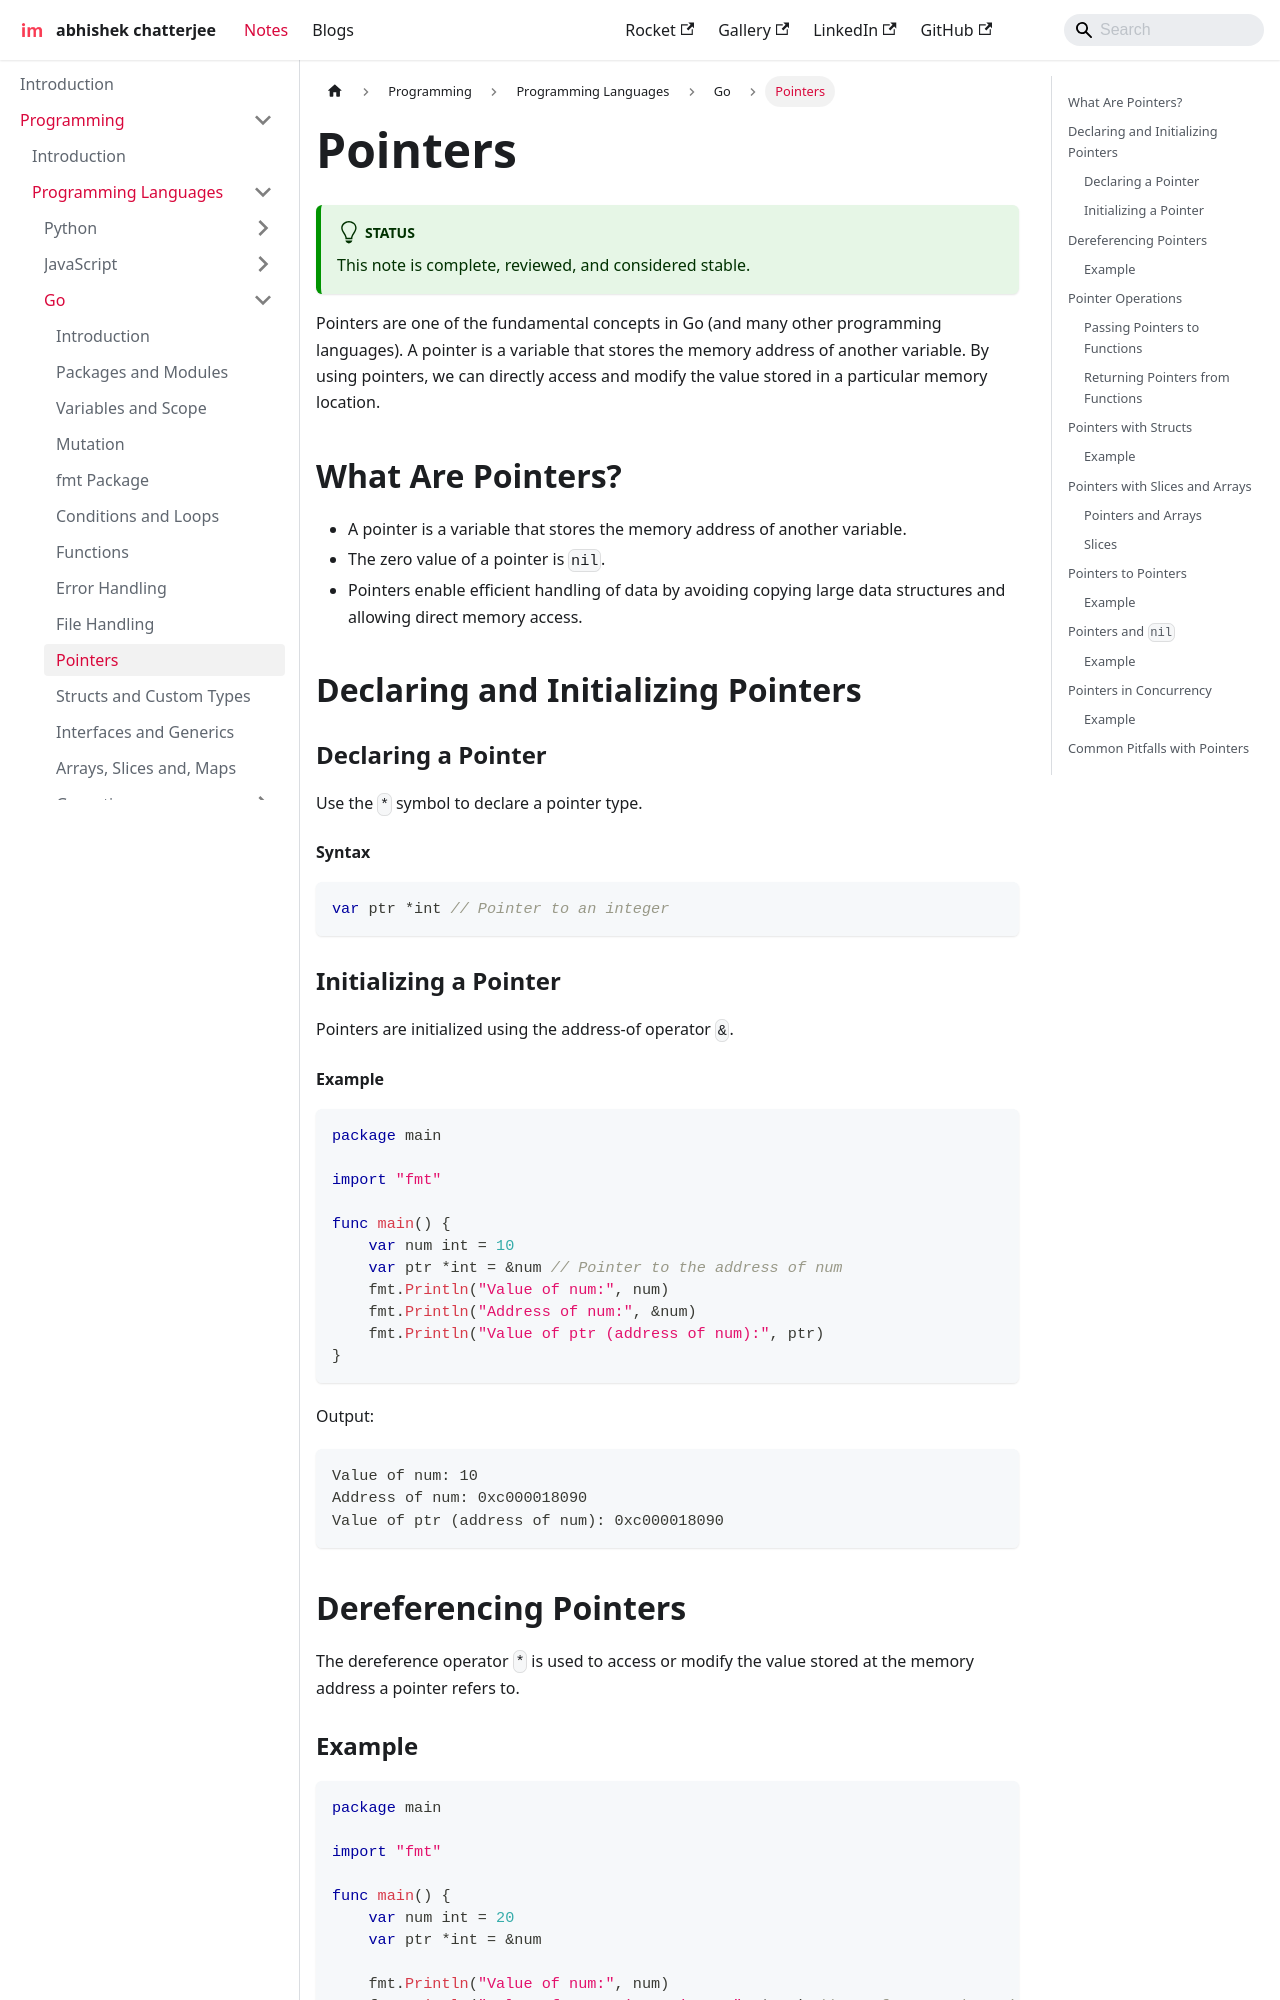

repository: imdeepmind/imdeepmind.github.io · page: docs/programming/programming-languages/go/pointers/index.html · generator: docusaurus

---
sidebar_position: 10
---

# Pointers

:::tip[Status]

This note is complete, reviewed, and considered stable.

:::

Pointers are one of the fundamental concepts in Go (and many other programming languages). A pointer is a variable that stores the memory address of another variable. By using pointers, we can directly access and modify the value stored in a particular memory location.

## What Are Pointers?

- A pointer is a variable that stores the memory address of another variable.
- The zero value of a pointer is `nil`.
- Pointers enable efficient handling of data by avoiding copying large data structures and allowing direct memory access.

## Declaring and Initializing Pointers

### Declaring a Pointer

Use the `*` symbol to declare a pointer type.

#### Syntax

```go
var ptr *int // Pointer to an integer
```

### Initializing a Pointer

Pointers are initialized using the address-of operator `&`.

#### Example

```go
package main

import "fmt"

func main() {
    var num int = 10
    var ptr *int = &num // Pointer to the address of num
    fmt.Println("Value of num:", num)
    fmt.Println("Address of num:", &num)
    fmt.Println("Value of ptr (address of num):", ptr)
}
```

Output:

```text
Value of num: 10
Address of num: 0xc000018090
Value of ptr (address of num): 0xc000018090
```
